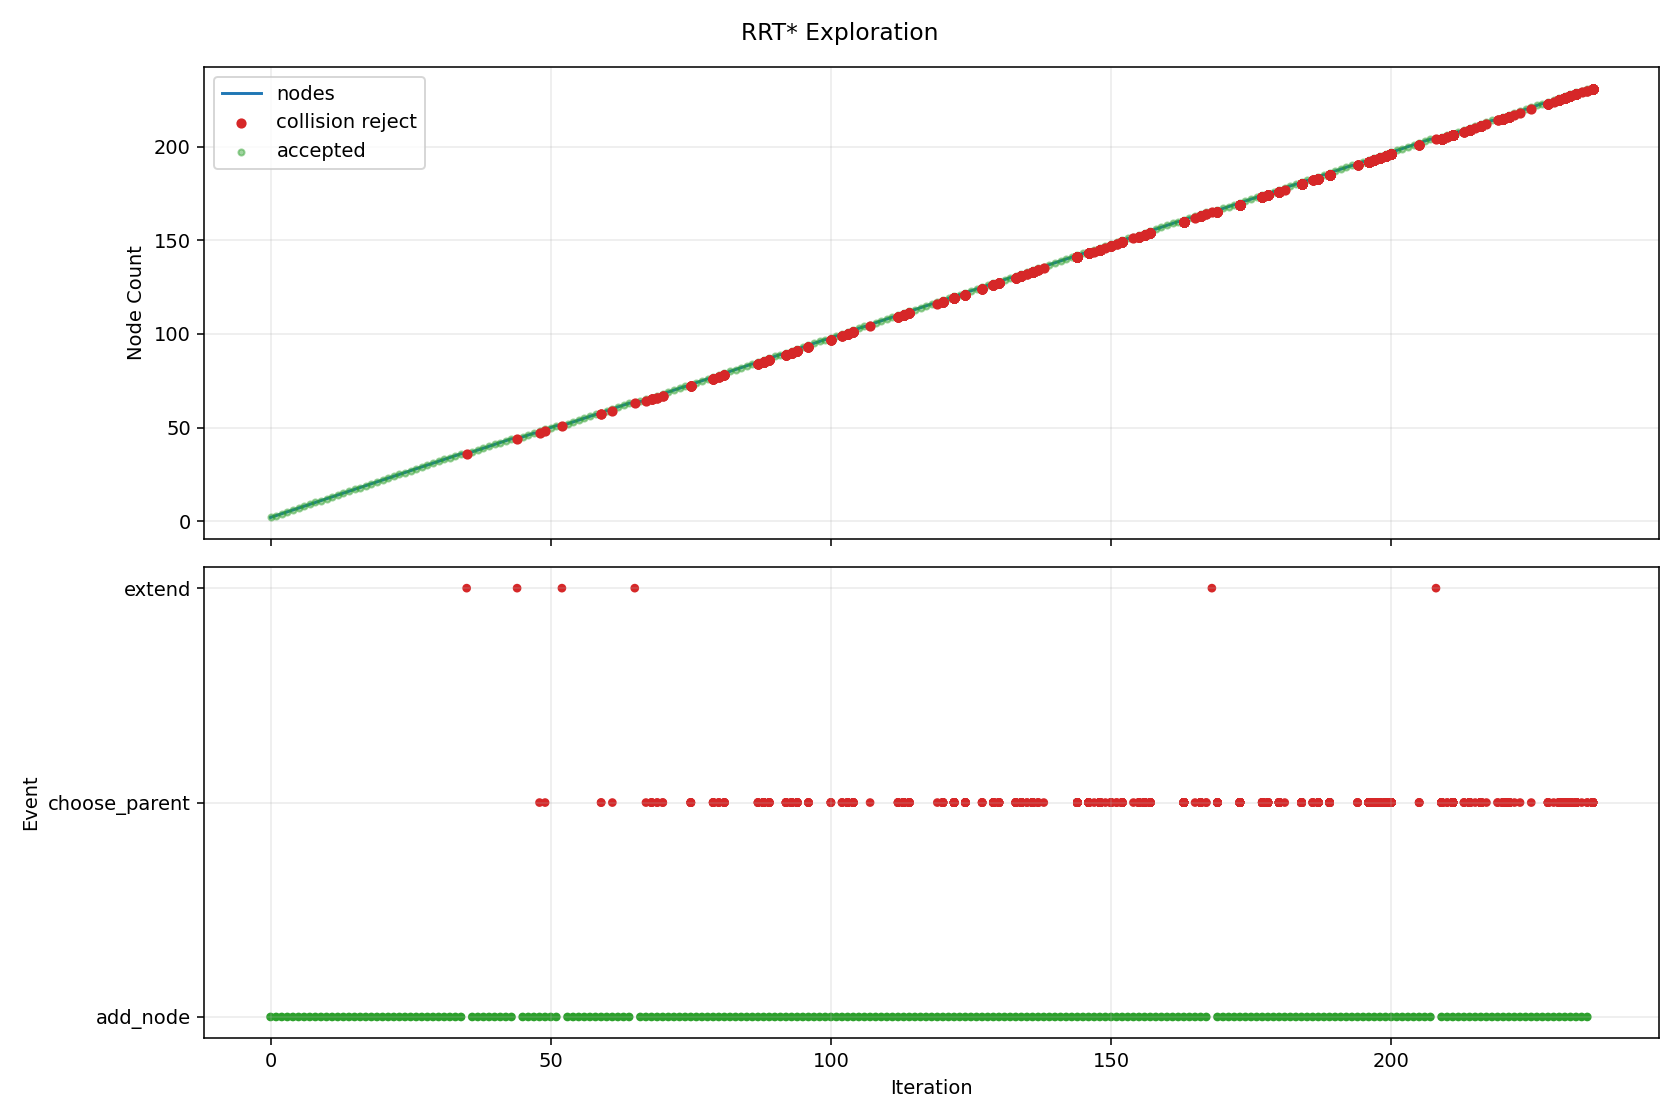

The table this chart was drawn from, first rows:
iteration, phase, sample_type, nearest_idx, node_count, accepted, collision, collision_pairs, reason, cost, from_q, to_q, sample_q
0, add_node, random, 0, 2, True, False, , best_parent=0, 0.08, [0.0, 0.0, 0.0, 0.0, 0.0, 0.0, 0.0, 0.0], [0.107913, -0.037266, -0.081284, 0.08315…, [1.10202, -0.38057, -0.830081, 0.849176,…
1, add_node, random, 0, 3, True, False, , best_parent=0, 0.08, [0.0, 0.0, 0.0, 0.0, 0.0, 0.0, 0.0, 0.0], [0.165429, -0.023774, 0.329374, 0.059396…, [1.403832, -0.20175, 2.795062, 0.504035,…
2, add_node, random, 2, 4, True, False, , best_parent=0, 0.1225, [0.0, 0.0, 0.0, 0.0, 0.0, 0.0, 0.0, 0.0], [0.597655, -0.021485, 0.199849, 0.234177…, [6.869709, 0.011735, -1.679693, 2.770425…
3, add_node, random, 3, 5, True, False, , best_parent=0, 0.1662, [0.0, 0.0, 0.0, 0.0, 0.0, 0.0, 0.0, 0.0], [1.019537, -0.069769, 0.008463, 0.072331…, [7.008318, -0.755178, -2.708338, -2.2251…
4, add_node, random, 4, 6, True, False, , best_parent=0, 0.1762, [0.0, 0.0, 0.0, 0.0, 0.0, 0.0, 0.0, 0.0], [1.076694, -0.013899, -0.25845, -0.12826…, [1.421967, 0.323603, -1.87083, -1.340041…
5, add_node, random, 1, 7, True, False, , best_parent=0, 0.1254, [0.0, 0.0, 0.0, 0.0, 0.0, 0.0, 0.0, 0.0], [0.283208, -0.065979, -0.294765, 0.05751…, [1.793128, -0.313301, -2.133603, -0.1633…
6, add_node, random, 4, 8, True, False, , best_parent=0, 0.2156, [0.0, 0.0, 0.0, 0.0, 0.0, 0.0, 0.0, 0.0], [1.260239, -0.163541, 0.165548, -0.06191…, [3.309053, -0.96171, 1.502632, -1.204635…
7, add_node, goal_bias, 5, 9, True, False, , best_parent=0, 0.2098, [0.0, 0.0, 0.0, 0.0, 0.0, 0.0, 0.0, 0.0], [1.266447, 0.097708, -0.238518, -0.03016…, [2.333739, 0.725458, -0.12641, 0.521605,…
8, add_node, random, 7, 10, True, False, , best_parent=0, 0.2556, [0.0, 0.0, 0.0, 0.0, 0.0, 0.0, 0.0, 0.0], [1.355999, -0.267097, 0.182727, -0.21656…, [2.000962, -0.964568, 0.298428, -1.25812…
9, add_node, random, 9, 11, True, False, , best_parent=0, 0.3033, [0.0, 0.0, 0.0, 0.0, 0.0, 0.0, 0.0, 0.0], [1.882358, -0.287457, 0.159671, -0.09460…, [7.056574, -0.487607, -0.066974, 1.10431…
10, add_node, random, 10, 12, True, False, , best_parent=0, 0.3571, [0.0, 0.0, 0.0, 0.0, 0.0, 0.0, 0.0, 0.0], [2.265671, -0.299306, -0.10737, 0.044266…, [6.090349, -0.417526, -2.771895, 1.42987…
11, add_node, random, 11, 13, True, False, , best_parent=0, 0.3724, [0.0, 0.0, 0.0, 0.0, 0.0, 0.0, 0.0, 0.0], [2.357213, -0.329279, -0.215093, 0.12703…, [3.151773, -0.589434, -1.150092, 0.84547…
12, add_node, random, 11, 14, True, False, , best_parent=0, 0.3825, [0.0, 0.0, 0.0, 0.0, 0.0, 0.0, 0.0, 0.0], [2.398924, -0.264654, -0.274471, -0.3494…, [3.16956, -0.064259, -1.240854, -2.62672…
13, add_node, random, 12, 15, True, False, , best_parent=0, 0.3765, [0.0, 0.0, 0.0, 0.0, 0.0, 0.0, 0.0, 0.0], [2.322137, -0.303535, -0.576938, 0.45323…, [2.090674, -0.133657, -2.964674, 2.60569…
14, add_node, random, 13, 16, True, False, , best_parent=0, 0.4147, [0.0, 0.0, 0.0, 0.0, 0.0, 0.0, 0.0, 0.0], [2.679261, -0.277591, -0.053954, -0.4786…, [4.920759, -0.381033, 1.709247, -1.51085…
15, add_node, random, 6, 17, True, False, , best_parent=0, 0.1661, [0.0, 0.0, 0.0, 0.0, 0.0, 0.0, 0.0, 0.0], [0.295475, 0.031367, -0.280712, -0.11897…, [0.405164, 0.901831, -0.155047, -1.69713…
16, add_node, random, 11, 18, True, False, , best_parent=0, 0.3741, [0.0, 0.0, 0.0, 0.0, 0.0, 0.0, 0.0, 0.0], [2.056422, -0.359334, -0.093328, 0.23303…, [0.255663, -0.875925, 0.027522, 1.85753,…
17, add_node, random, 14, 19, True, False, , best_parent=0, 0.3902, [0.0, 0.0, 0.0, 0.0, 0.0, 0.0, 0.0, 0.0], [2.544311, -0.258034, -0.773135, 0.57046…, [4.954191, 0.2355, -2.901245, 1.842029, …
18, add_node, random, 15, 20, True, False, , best_parent=0, 0.4502, [0.0, 0.0, 0.0, 0.0, 0.0, 0.0, 0.0, 0.0], [2.712879, -0.335262, 0.279688, -0.72003…, [2.915336, -0.682573, 2.288992, -2.17402…
19, add_node, random, 18, 21, True, False, , best_parent=0, 0.4344, [0.0, 0.0, 0.0, 0.0, 0.0, 0.0, 0.0, 0.0], [2.873788, -0.293771, -0.961248, 0.55487…, [6.634563, -0.701685, -3.108445, 0.37701…
20, add_node, goal_bias, 8, 22, True, False, , best_parent=0, 0.2641, [0.0, 0.0, 0.0, 0.0, 0.0, 0.0, 0.0, 0.0], [1.456201, 0.209316, -0.218587, 0.067933…, [2.333739, 0.725458, -0.12641, 0.521605,…
21, add_node, random, 20, 23, True, False, , best_parent=0, 0.4708, [0.0, 0.0, 0.0, 0.0, 0.0, 0.0, 0.0, 0.0], [3.262566, -0.287467, -0.707042, 0.80287…, [6.7892, -0.230283, 1.598885, 3.052522, …
22, add_node, random, 5, 24, True, False, , best_parent=0, 0.1892, [0.0, 0.0, 0.0, 0.0, 0.0, 0.0, 0.0, 0.0], [1.064067, 0.038814, -0.375517, -0.42960…, [0.959437, 0.475632, -1.34561, -2.92672,…
23, add_node, goal_bias, 21, 25, True, False, , best_parent=0, 0.3291, [0.0, 0.0, 0.0, 0.0, 0.0, 0.0, 0.0, 0.0], [1.645955, 0.320923, -0.198655, 0.166032…, [2.333739, 0.725458, -0.12641, 0.521605,…
24, add_node, random, 22, 26, True, False, , best_parent=0, 0.5092, [0.0, 0.0, 0.0, 0.0, 0.0, 0.0, 0.0, 0.0], [3.614226, -0.252356, -0.590437, 0.92105…, [6.885451, 0.074257, 0.494248, 2.020329,…
25, add_node, random, 25, 27, True, False, , best_parent=0, 0.5313, [0.0, 0.0, 0.0, 0.0, 0.0, 0.0, 0.0, 0.0], [3.653675, -0.221418, -0.692159, 1.13322…, [3.916239, -0.015499, -1.369206, 2.54541…
26, add_node, random, 24, 28, True, False, , best_parent=0, 0.3493, [0.0, 0.0, 0.0, 0.0, 0.0, 0.0, 0.0, 0.0], [1.673035, 0.275029, -0.311406, 0.392861…, [1.907928, -0.123049, -1.289387, 2.36033…
27, add_node, goal_bias, 24, 29, True, False, , best_parent=0, 0.3996, [0.0, 0.0, 0.0, 0.0, 0.0, 0.0, 0.0, 0.0], [1.835708, 0.432531, -0.178723, 0.264131…, [2.333739, 0.725458, -0.12641, 0.521605,…
28, add_node, random, 19, 30, True, False, , best_parent=0, 0.4881, [0.0, 0.0, 0.0, 0.0, 0.0, 0.0, 0.0, 0.0], [3.082988, -0.352577, 0.465065, -0.75348…, [7.030144, -0.537233, 2.442079, -1.11021…
29, add_node, random, 26, 31, True, False, , best_parent=0, 0.5777, [0.0, 0.0, 0.0, 0.0, 0.0, 0.0, 0.0, 0.0], [4.037004, -0.222545, -0.432788, 1.28231…, [7.86564, -0.233808, 2.157775, 2.771382,…
30, add_node, random, 29, 32, True, False, , best_parent=0, 0.5449, [0.0, 0.0, 0.0, 0.0, 0.0, 0.0, 0.0, 0.0], [3.546123, -0.39919, 0.563602, -0.630516…, [7.710824, -0.818358, 1.449688, 0.475245…
31, add_node, random, 20, 33, True, False, , best_parent=0, 0.4338, [0.0, 0.0, 0.0, 0.0, 0.0, 0.0, 0.0, 0.0], [2.641284, -0.356485, -1.104413, 0.52593…, [0.983368, -0.803677, -2.12528, 0.319561…
32, add_node, random, 31, 34, True, False, , best_parent=0, 0.5762, [0.0, 0.0, 0.0, 0.0, 0.0, 0.0, 0.0, 0.0], [3.801489, -0.434461, 0.429778, -0.65364…, [6.38628, -0.791472, -0.924775, -0.88770…
33, add_node, random, 33, 35, True, False, , best_parent=0, 0.5629, [0.0, 0.0, 0.0, 0.0, 0.0, 0.0, 0.0, 0.0], [3.714462, -0.368037, 0.583195, -0.43302…, [3.185228, 0.035905, 1.51616, 0.908621, …
34, add_node, random, 28, 36, True, False, , best_parent=0, 0.4159, [0.0, 0.0, 0.0, 0.0, 0.0, 0.0, 0.0, 0.0], [1.612629, 0.440091, -0.23296, 0.070124,…, [0.229383, 0.486969, -0.569266, -1.13286…
35, extend, random, 30, 36, False, True, [["rt_link_end_0", "collision_object_0"]…, extend_edge_collision, , [4.037004, -0.222545, -0.432788, 1.28231…, [3.772716, -0.261826, -0.427745, 1.45654…, [1.531577, -0.594921, -0.384975, 2.93400…
36, add_node, random, 35, 37, True, False, , best_parent=0, 0.4382, [0.0, 0.0, 0.0, 0.0, 0.0, 0.0, 0.0, 0.0], [1.405773, 0.430372, -0.195739, 0.067181…, [7.9e-05, 0.364331, 0.057198, 0.047183, …
37, add_node, random, 36, 38, True, False, , best_parent=0, 0.4829, [0.0, 0.0, 0.0, 0.0, 0.0, 0.0, 0.0, 0.0], [1.493219, 0.496664, 0.116314, -0.125658…, [2.023157, 0.898403, 2.007404, -1.294292…
38, add_node, random, 33, 39, True, False, , best_parent=0, 0.6033, [0.0, 0.0, 0.0, 0.0, 0.0, 0.0, 0.0, 0.0], [4.138839, -0.37136, 0.331071, -0.773081…, [6.925248, 0.149834, -0.484221, -1.75962…
39, add_node, random, 36, 40, True, False, , best_parent=0, 0.4458, [0.0, 0.0, 0.0, 0.0, 0.0, 0.0, 0.0, 0.0], [1.278445, 0.372587, -0.371691, -0.01874…, [0.431954, -0.011578, -1.541443, -0.5900…
40, add_node, random, 30, 41, True, False, , best_parent=0, 0.6159, [0.0, 0.0, 0.0, 0.0, 0.0, 0.0, 0.0, 0.0], [4.432938, -0.141406, -0.618826, 1.26108…, [7.295008, 0.44512, -1.963624, 1.107603,…
41, add_node, random, 6, 42, True, False, , best_parent=0, 0.1582, [0.0, 0.0, 0.0, 0.0, 0.0, 0.0, 0.0, 0.0], [0.395826, -0.135862, -0.080305, -0.0819…, [1.432175, -0.778945, 1.89324, -1.36487,…
42, add_node, random, 36, 43, True, False, , best_parent=0, 0.4536, [0.0, 0.0, 0.0, 0.0, 0.0, 0.0, 0.0, 0.0], [1.441449, 0.453031, -0.231573, 0.397789…, [1.705925, 0.621006, -0.497222, 2.84865,…
43, add_node, random, 10, 44, True, False, , best_parent=0, 0.3091, [0.0, 0.0, 0.0, 0.0, 0.0, 0.0, 0.0, 0.0], [1.792627, -0.303621, 0.473239, 0.087734…, [1.085241, -0.431044, 2.945239, 1.525154…
44, extend, random, 30, 44, False, True, [["rt_link5_0", "collision_object_0"], […, extend_edge_collision, , [4.037004, -0.222545, -0.432788, 1.28231…, [4.210494, -0.255545, -0.125614, 1.44116…, [5.232561, -0.449953, 1.68401, 2.377001,…
45, add_node, random, 41, 45, True, False, , best_parent=0, 0.2013, [0.0, 0.0, 0.0, 0.0, 0.0, 0.0, 0.0, 0.0], [0.497037, -0.147203, 0.06041, -0.25002,…, [1.273053, -0.234159, 1.13931, -1.539039…
46, add_node, random, 26, 46, True, False, , best_parent=0, 0.5457, [0.0, 0.0, 0.0, 0.0, 0.0, 0.0, 0.0, 0.0], [3.631536, -0.25514, -0.978561, 1.029382…, [3.469412, -0.502082, -3.075848, 0.26894…
47, add_node, random, 9, 47, True, False, , best_parent=0, 0.2781, [0.0, 0.0, 0.0, 0.0, 0.0, 0.0, 0.0, 0.0], [1.227791, -0.338366, 0.220616, -0.33882…, [0.294545, -0.857147, 0.496423, -1.22881…
48, choose_parent, random, 30, 47, False, True, [["rt_link_end_0", "collision_object_0"]…, parent_edge_collision, , [4.037004, -0.222545, -0.432788, 1.28231…, [1.78668, 0.48778, -0.09177, 0.191948, 0…, [1.477106, 0.836633, 0.457268, -0.263832…
48, add_node, random, 28, 48, True, False, , best_parent=0, 0.4009, [0.0, 0.0, 0.0, 0.0, 0.0, 0.0, 0.0, 0.0], [1.78668, 0.48778, -0.09177, 0.191948, 0…, [1.477106, 0.836633, 0.457268, -0.263832…
49, choose_parent, random, 30, 48, False, True, [["rt_link_end_0", "collision_object_0"]…, parent_edge_collision, , [4.037004, -0.222545, -0.432788, 1.28231…, [2.209716, 0.536032, 0.184146, 0.217537,…, [5.732935, 0.937896, 2.482091, 0.430654,…
49, add_node, random, 47, 49, True, False, , best_parent=0, 0.434, [0.0, 0.0, 0.0, 0.0, 0.0, 0.0, 0.0, 0.0], [2.209716, 0.536032, 0.184146, 0.217537,…, [5.732935, 0.937896, 2.482091, 0.430654,…
50, add_node, random, 38, 50, True, False, , best_parent=0, 0.6034, [0.0, 0.0, 0.0, 0.0, 0.0, 0.0, 0.0, 0.0], [4.235711, -0.285501, 0.307497, -0.95683…, [5.374685, 0.723993, 0.030328, -3.117373…
51, add_node, random, 49, 51, True, False, , best_parent=0, 0.6179, [0.0, 0.0, 0.0, 0.0, 0.0, 0.0, 0.0, 0.0], [4.257001, -0.275264, 0.141265, -0.77219…, [4.404831, -0.204183, -1.012984, 0.50985…
52, extend, random, 25, 51, False, True, [["rt_link_end_0", "collision_object_0"]…, extend_edge_collision, , [3.614226, -0.252356, -0.590437, 0.92105…, [3.628544, -0.288726, -0.493442, 1.02187…, [3.719581, -0.519979, 0.123274, 1.662918…
53, add_node, random, 32, 52, True, False, , best_parent=0, 0.4667, [0.0, 0.0, 0.0, 0.0, 0.0, 0.0, 0.0, 0.0], [2.750362, -0.423327, -1.181117, 0.20223…, [3.580253, -0.931878, -1.764691, -2.2605…
54, add_node, random, 30, 53, True, False, , best_parent=0, 0.6118, [0.0, 0.0, 0.0, 0.0, 0.0, 0.0, 0.0, 0.0], [4.334551, -0.291163, -0.232193, 1.19244…, [6.60612, -0.815011, 1.299214, 0.506325,…
55, add_node, random, 50, 54, True, False, , best_parent=0, 0.6553, [0.0, 0.0, 0.0, 0.0, 0.0, 0.0, 0.0, 0.0], [4.71763, -0.238623, 0.109773, -0.727497…, [6.031276, -0.13413, 0.019963, -0.600014…
56, add_node, random, 38, 55, True, False, , best_parent=0, 0.6479, [0.0, 0.0, 0.0, 0.0, 0.0, 0.0, 0.0, 0.0], [4.406137, -0.439476, 0.321943, -0.75367…, [5.949007, -0.832648, 0.269253, -0.64164…
57, add_node, random, 18, 56, True, False, , best_parent=0, 0.4, [0.0, 0.0, 0.0, 0.0, 0.0, 0.0, 0.0, 0.0], [2.565207, -0.143378, -0.871203, 0.74782…, [2.696624, 0.57773, -1.487975, 1.863349,…
... 1,786 more rows
